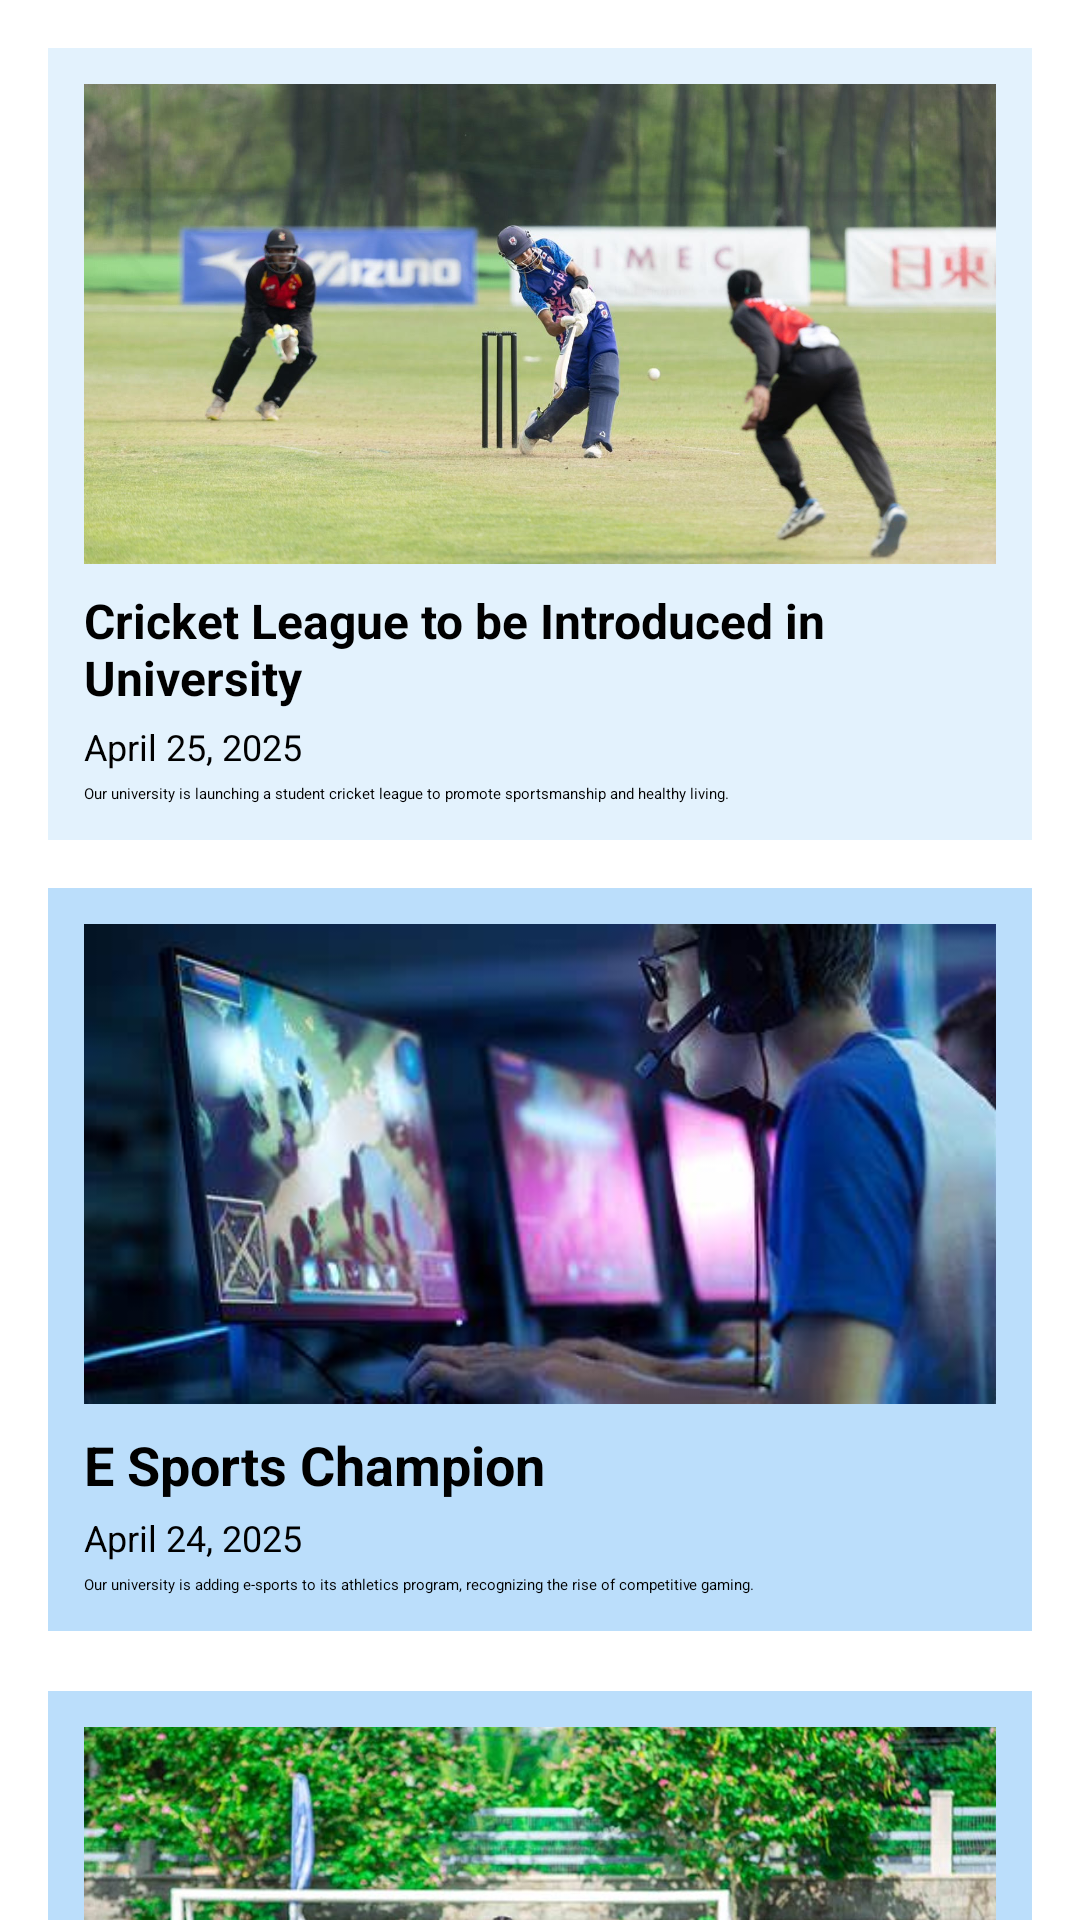

Here is an Android app screen rendered from its layout file. Give the layout XML and the strings, colors and styles it references.
<!-- AndroidManifest.xml: application theme Theme.MyApplication -->
<!-- res/layout/fragment_sports.xml -->
<ScrollView xmlns:android="http://schemas.android.com/apk/res/android"
    android:layout_width="match_parent"
    android:layout_height="match_parent">

    <LinearLayout
        android:orientation="vertical"
        android:padding="16dp"
        android:layout_width="match_parent"
        android:layout_height="wrap_content">

        
        <LinearLayout
            android:orientation="vertical"
            android:background="#E3F2FD"
            android:padding="12dp"
            android:layout_marginBottom="16dp"
            android:layout_width="match_parent"
            android:layout_height="wrap_content">

            <ImageView
                android:layout_width="match_parent"
                android:layout_height="160dp"
                android:scaleType="centerCrop"
                android:src="@drawable/cricket" />

            <TextView
                android:layout_height="wrap_content"
                android:layout_width="match_parent"
                android:text="Cricket League to be Introduced in University"
                android:textStyle="bold"
                android:textSize="16sp"
                android:layout_marginTop="8dp" />

            <TextView
                android:layout_width="match_parent"
                android:layout_height="wrap_content"
                android:text="April 25, 2025"
                android:textSize="12sp"
                android:layout_marginTop="4dp" />

            <TextView
                android:layout_width="match_parent"
                android:layout_height="wrap_content"
                android:text="Our university is launching a student cricket league to promote sportsmanship and healthy living."
                android:layout_marginTop="4dp" />
        </LinearLayout>

        
        <LinearLayout
            android:orientation="vertical"
            android:background="#BBDEFB"
            android:padding="12dp"
            android:layout_width="match_parent"
            android:layout_height="wrap_content">

            <ImageView
                android:layout_width="match_parent"
                android:layout_height="160dp"
                android:scaleType="centerCrop"
                android:src="@drawable/esports" />

            <TextView
                android:layout_width="match_parent"
                android:layout_height="wrap_content"
                android:text="E Sports Champion"
                android:textStyle="bold"
                android:textSize="18dp"
                android:layout_marginTop="8dp" />

            <TextView
                android:layout_height="wrap_content"
                android:layout_width="match_parent"
                android:text="April 24, 2025"
                android:textSize="12sp"
                android:layout_marginTop="4dp" />

            <TextView
                android:layout_width="match_parent"
                android:layout_height="wrap_content"
                android:text="Our university is adding e-sports to its athletics program, recognizing the rise of competitive gaming."
                android:layout_marginTop="4dp" />
        </LinearLayout>

        
        <LinearLayout
            android:orientation="vertical"
            android:background="#BBDEFB"
            android:padding="12dp"
            android:layout_marginTop="20dp"
            android:layout_width="match_parent"
            android:layout_height="wrap_content">

            <ImageView
                android:layout_width="match_parent"
                android:layout_height="160dp"
                android:scaleType="centerCrop"
                android:src="@drawable/atheletic" />

            <TextView
                android:layout_width="match_parent"
                android:layout_height="wrap_content"
                android:text="University Gears Up for Annual Sports Meet"
                android:textStyle="bold"
                android:textSize="18dp"
                android:layout_marginTop="8dp" />

            <TextView
                android:layout_height="wrap_content"
                android:layout_width="match_parent"
                android:text="April 24, 2025"
                android:textSize="12sp"
                android:layout_marginTop="4dp" />

            <TextView
                android:layout_width="match_parent"
                android:layout_height="wrap_content"
                android:text="The university is set to host its annual athletic sports event next month, promising exciting competitions and team spirit."
                android:layout_marginTop="4dp" />
        </LinearLayout>

    </LinearLayout>
</ScrollView>
<!-- resources referenced by this layout -->
<resources>
  <!-- drawable atheletic: jpg bitmap (drawable, 108496 bytes) -->
  <!-- drawable cricket: jpg bitmap (drawable, 150672 bytes) -->
  <!-- drawable esports: jpeg bitmap (drawable, 16902 bytes) -->
</resources>
